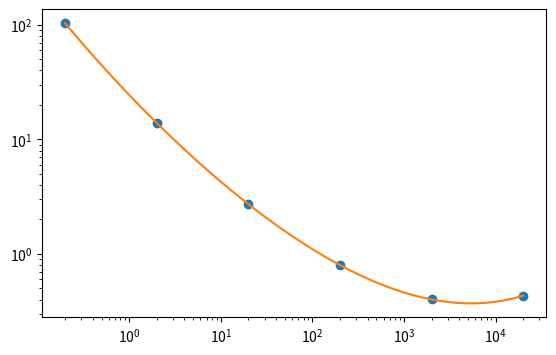

Recreate this plot in Python.
import numpy as np
import matplotlib.pyplot as plt

from scipy.interpolate import lagrange

Re = [0.2, 2, 20, 200, 2000, 20000]
Cd = [103, 13.9, 2.72, 0.8, 0.401, 0.433]

#Nakładanie podwójnej logarytmicznej skali
cs = lagrange(np.log(Re), np.log(Cd))
xs = np.arange(0.2, 20000, 0.1)
y2 = np.exp(cs(np.log(xs)))

fig, ax = plt.subplots(figsize=(6.5, 4))

ax.plot(Re, Cd, 'o', label='data')
ax.plot(xs, y2)

plt.xscale('log')
plt.yscale('log')
plt.show()
# Rozwiązania Cd
print(f"Cd dla Re -> 5.5 = {cs(5.5)}" )
print(f"Cd dla Re -> 5000 = {cs(5000)}")